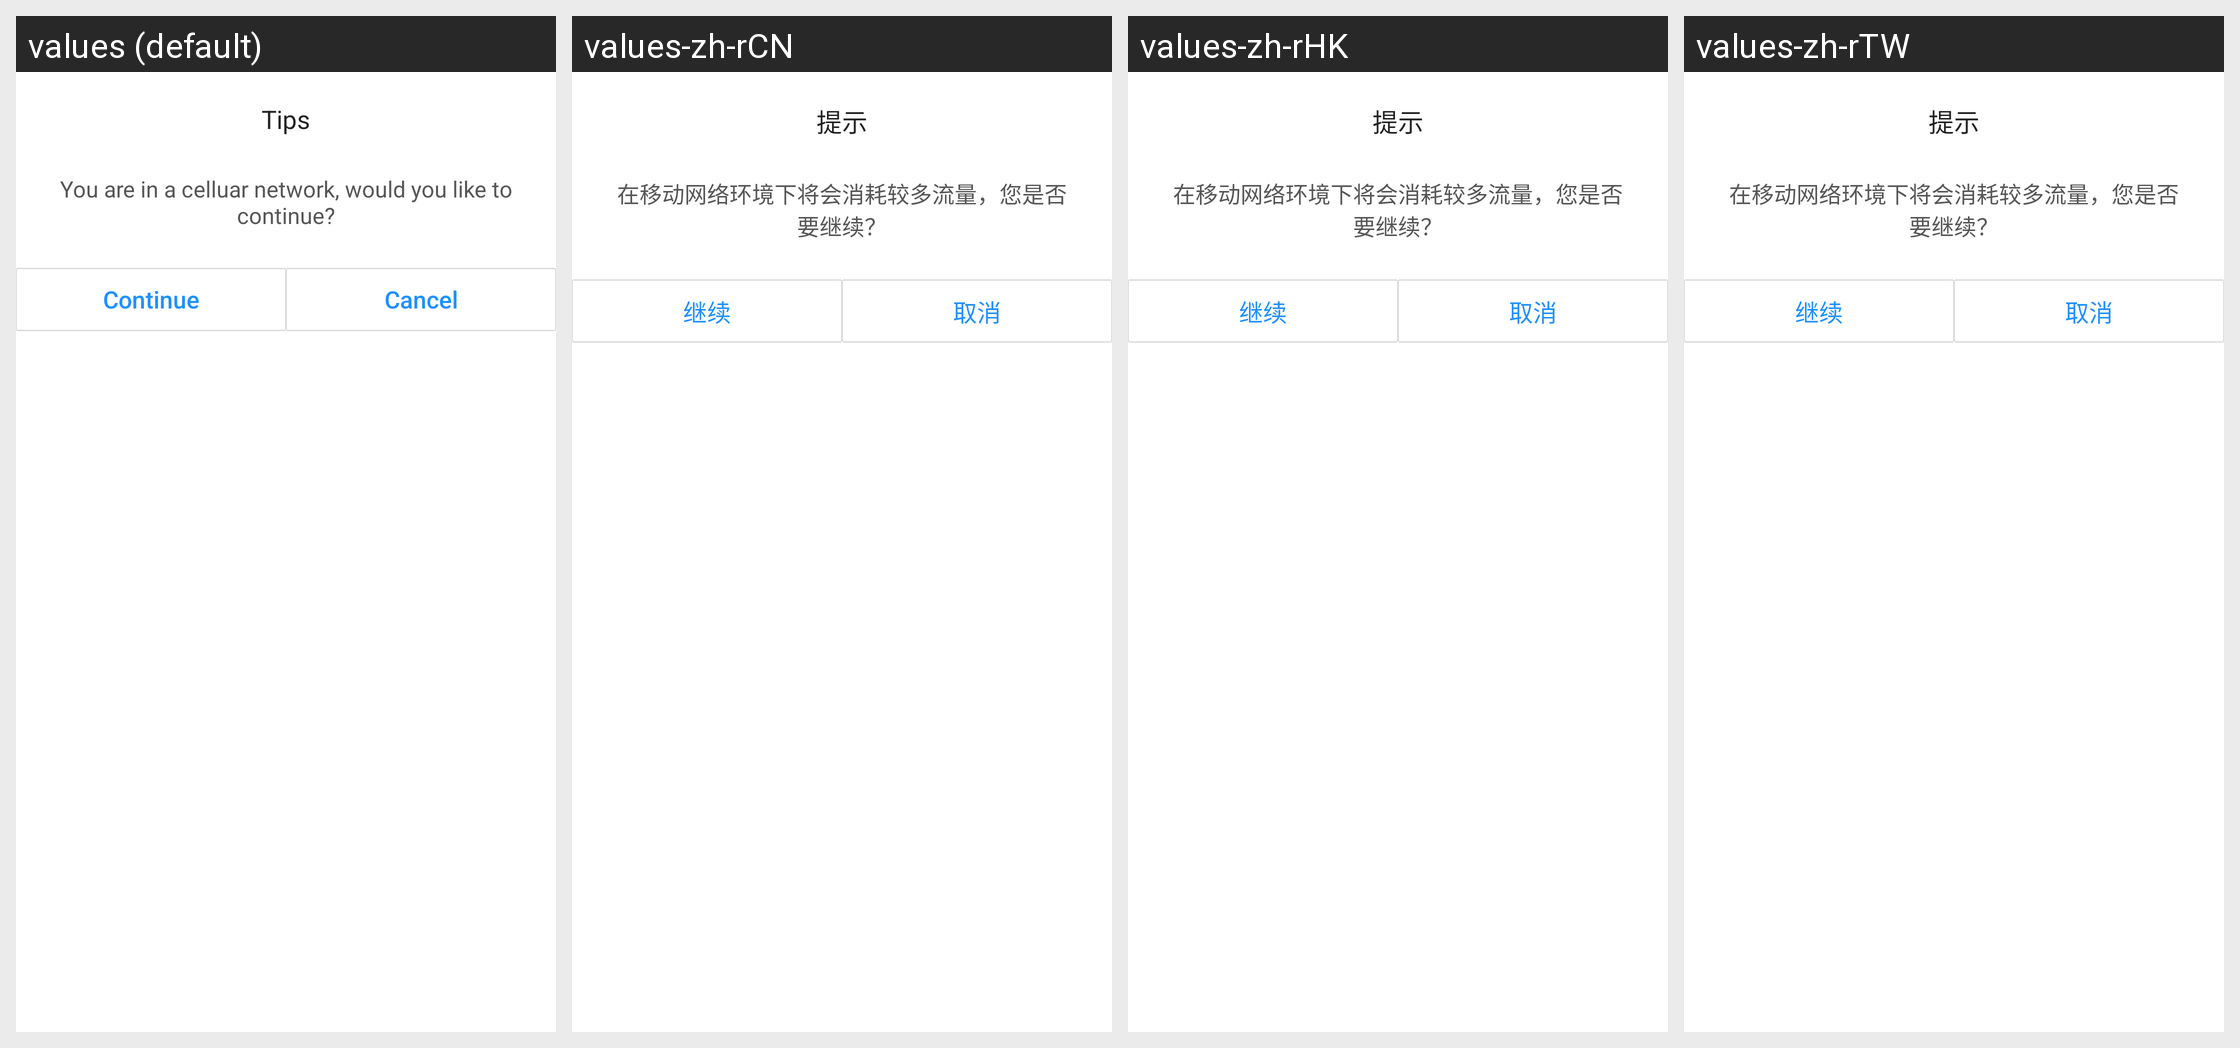

Locale-by-locale string values for the Android screen shown in this grid:
Android screen res/layout/alertdialog_warning_4g.xml rendered under 4 locales, left to right: values (default), values-zh-rCN, values-zh-rHK, values-zh-rTW. Device: Nexus 5 (rendered at 1080×1920; each locale shown at half size, 540×960, under a caption strip naming it); theme AppTheme.
Strings drawn on this screen, with the default value and each locale's value (text and hints the layout hard-codes, and strings that could not be matched under every locale, appear in the picture but are not listed):

tips
  values: Tips
  values-zh-rCN: 提示
  values-zh-rHK: 提示
  values-zh-rTW: 提示

warning_4g_message
  values: You are in a celluar network, would you like to continue?
  values-zh-rCN: 在移动网络环境下将会消耗较多流量，您是否要继续？
  values-zh-rHK: 在移动网络环境下将会消耗较多流量，您是否要继续？
  values-zh-rTW: 在移动网络环境下将会消耗较多流量，您是否要继续？

go_on
  values: Continue
  values-zh-rCN: 继续
  values-zh-rHK: 继续
  values-zh-rTW: 继续

cancel
  values: Cancel
  values-zh-rCN: 取消
  values-zh-rHK: 取消
  values-zh-rTW: 取消
